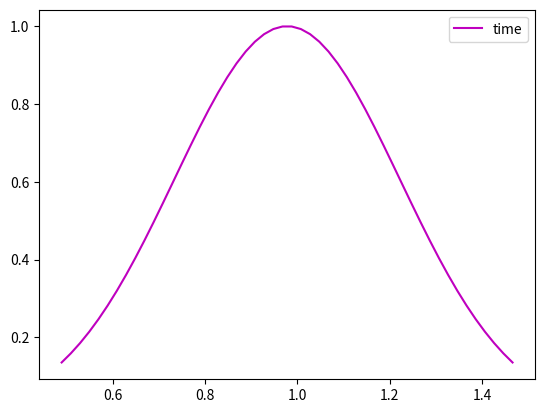

Write the Python code that produced this figure.
#!/usr/bin/env python
import pandas as pd
import matplotlib.pyplot as plt
import numpy as np
import scipy.stats as stats
import statistics

def gaussian(x, mu, sig):
    return np.exp(-np.power(x - mu, 2.) / (2 * np.power(sig, 2.)))


data = [0.827271,0.893611,0.832934,0.882887,0.808945,0.783786,0.874918,0.898286,1.585325,1.201268,1.165804]
mean = statistics.mean(data)
sdv = statistics.stdev(data)
print("Media " + str(mean) + "Desviacion estandar " + str(sdv) +"\n")
x = np.linspace(mean - 2*sdv, mean + 2*sdv)
print("Graficando\n")
plt.plot(x, gaussian(x, mean, sdv),color = 'm', label="time")
plt.legend()
plt.savefig('time.png', dpi=300, bbox_inches='tight')
plt.show()

